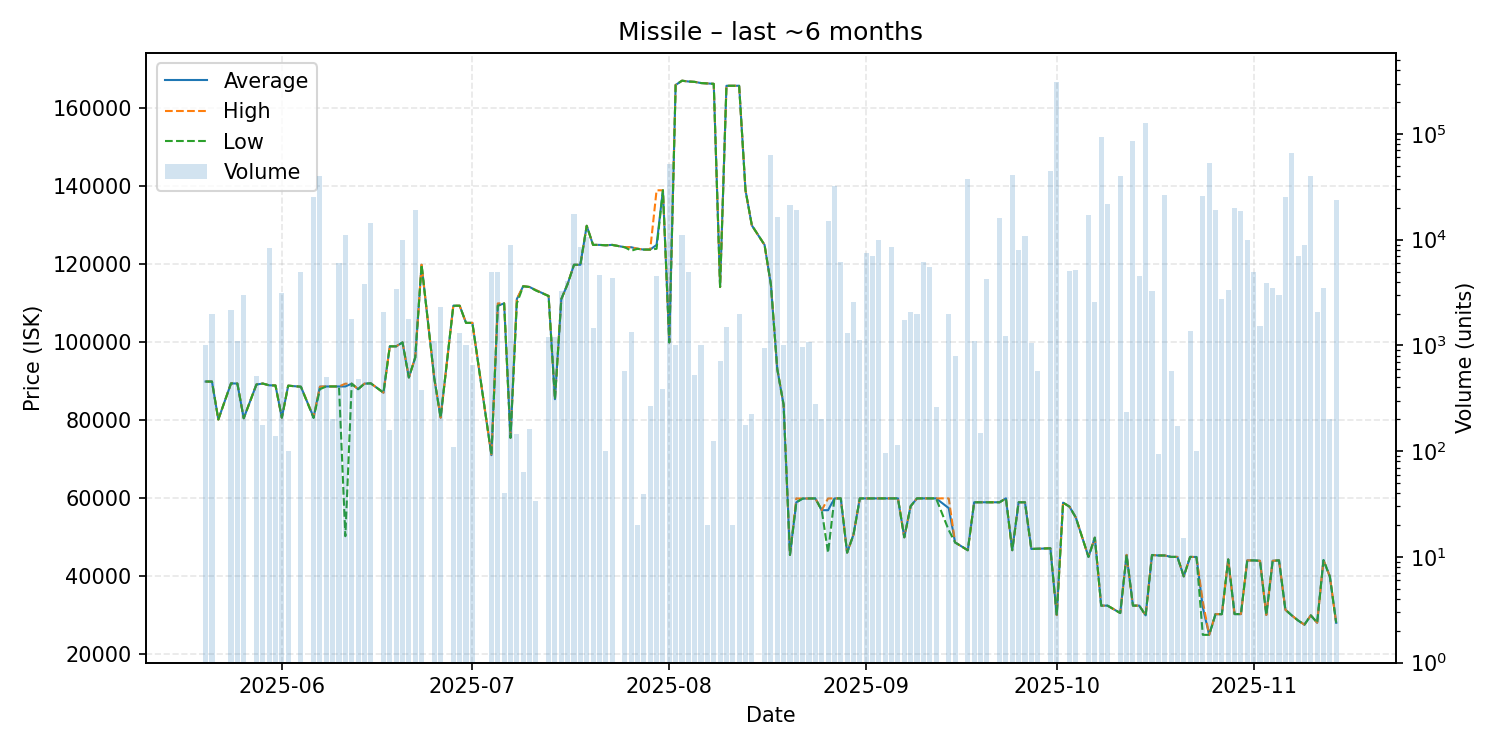

The data file committed next to this chart (first rows):
date, average, highest, lowest, order_count, volume
2025-05-20, 89960, 89960, 89960, 1, 1000
2025-05-21, 89950, 89950, 89950, 1, 2000
2025-05-22, 80230, 80230, 80230, 1, 1
2025-05-24, 89490, 89490, 89490, 2, 2181
2025-05-25, 89440, 89440, 89440, 2, 1100
2025-05-26, 80550, 80550, 80550, 3, 2971
2025-05-28, 89200, 89200, 89200, 2, 512
2025-05-29, 89440, 89440, 89440, 1, 178
2025-05-30, 89000, 89000, 89000, 7, 8327
2025-05-31, 88950, 88950, 88950, 1, 140
2025-06-01, 80700, 80700, 80700, 4, 3124
2025-06-02, 88900, 88900, 88900, 1, 100
2025-06-04, 88630, 88630, 88630, 2, 5000
2025-06-06, 80790, 80890, 80620, 14, 25481
2025-06-07, 88640, 88640, 88000, 8, 40365
2025-06-08, 88700, 88700, 88700, 4, 503
2025-06-09, 88700, 88700, 88700, 1, 200
2025-06-10, 88700, 88700, 88700, 3, 6000
2025-06-11, 88700, 89410, 50300, 7, 11101
2025-06-12, 89410, 89410, 89410, 3, 1784
2025-06-13, 88000, 88000, 88000, 1, 480
2025-06-14, 89410, 89410, 89410, 3, 3827
2025-06-15, 89500, 89500, 89500, 4, 14530
2025-06-17, 87110, 87110, 87110, 2, 2051
2025-06-18, 98990, 98990, 98990, 1, 160
2025-06-19, 98990, 98990, 98990, 5, 3389
2025-06-20, 99990, 99990, 99990, 4, 10001
2025-06-21, 91000, 91000, 91000, 5, 1792
2025-06-22, 96100, 96100, 96100, 5, 19224
2025-06-23, 119900, 119900, 119900, 2, 376
2025-06-25, 90800, 90800, 90800, 2, 1100
2025-06-26, 80700, 80700, 80700, 3, 2306
2025-06-28, 109400, 109400, 109400, 2, 109
2025-06-29, 109400, 109400, 109400, 3, 1302
2025-06-30, 105000, 105000, 105000, 1, 1000
2025-07-01, 105000, 105000, 105000, 4, 650
2025-07-04, 71080, 71080, 71080, 2, 4980
2025-07-05, 109400, 110000, 109400, 6, 5000
2025-07-06, 110000, 110000, 110000, 1, 40
2025-07-07, 75570, 75580, 75530, 8, 9000
2025-07-08, 111100, 111100, 110000, 4, 144
2025-07-09, 114400, 114400, 114400, 2, 64
2025-07-10, 114200, 114200, 114200, 2, 163
2025-07-11, 113394, 113400, 113300, 3, 34
2025-07-13, 111900, 111900, 111900, 4, 1212
2025-07-14, 85430, 85430, 85430, 2, 1211
2025-07-15, 111100, 111100, 111100, 5, 3247
2025-07-16, 115000, 115000, 115000, 5, 4100
2025-07-17, 119900, 119900, 119900, 8, 17387
2025-07-18, 119900, 119900, 119900, 5, 8457
2025-07-19, 129900, 129900, 129900, 8, 10620
2025-07-20, 125000, 125000, 125000, 3, 1461
2025-07-21, 125000, 125000, 125000, 6, 4590
2025-07-22, 124900, 124900, 124900, 1, 100
2025-07-23, 125000, 125000, 125000, 3, 4300
2025-07-25, 124400, 124400, 124400, 3, 568
2025-07-26, 124400, 124400, 123500, 4, 1350
2025-07-27, 124000, 124000, 124000, 1, 20
2025-07-28, 123800, 123800, 123800, 1, 39
2025-07-29, 123800, 123800, 123800, 3, 266
... 101 more rows
